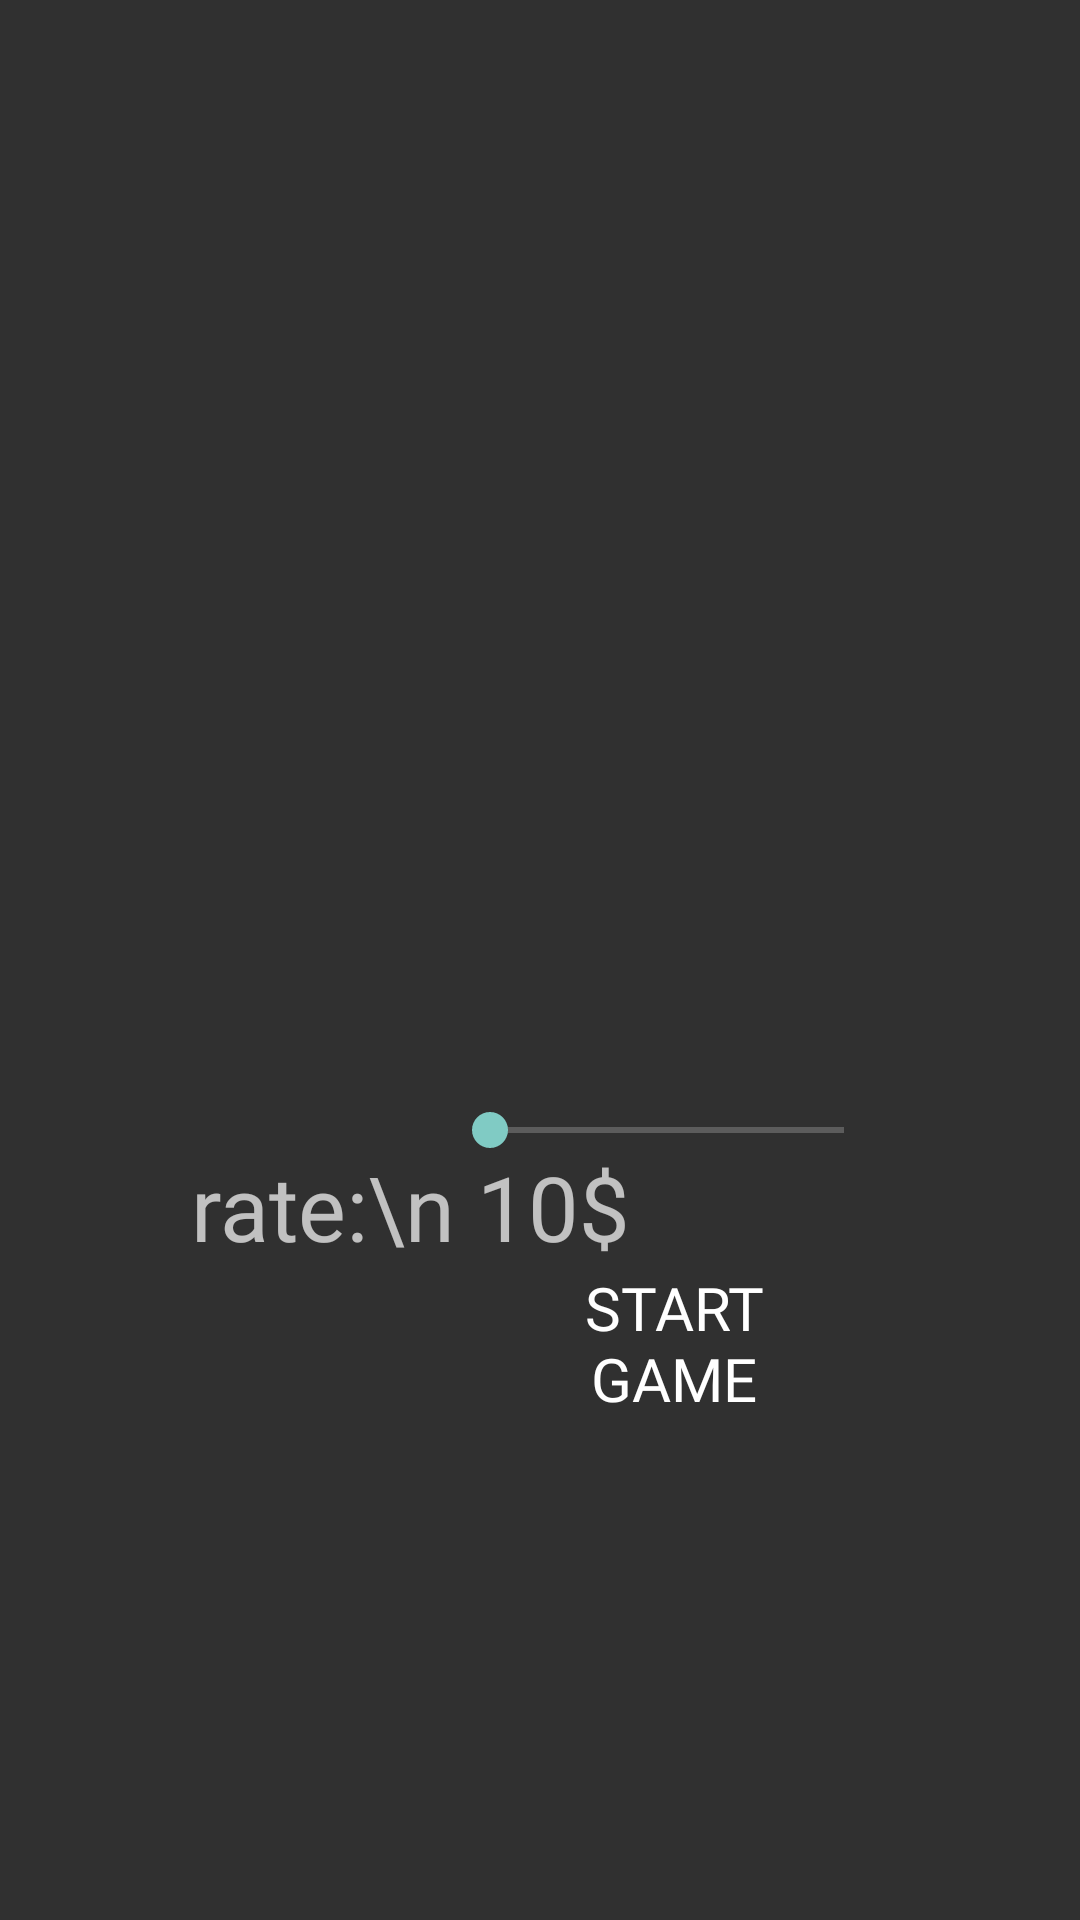

Reconstruct the res/layout file that produces this screen, plus the resources it refers to.
<!-- AndroidManifest.xml: application theme Theme.AppCompat.NoActionBar -->
<!-- res/layout/rate_fragment.xml -->
<?xml version="1.0" encoding="utf-8"?>
<androidx.constraintlayout.widget.ConstraintLayout xmlns:android="http://schemas.android.com/apk/res/android"
    xmlns:app="http://schemas.android.com/apk/res-auto"
    xmlns:tools="http://schemas.android.com/tools"
    android:layout_width="match_parent"
    android:layout_height="match_parent">


    <SeekBar
        android:id="@+id/rateValue"
        android:layout_width="150dp"
        android:layout_height="72dp"
        android:min="10"
        app:layout_constraintBottom_toBottomOf="parent"
        app:layout_constraintEnd_toEndOf="parent"
        app:layout_constraintHorizontal_bias="0.701"
        app:layout_constraintStart_toStartOf="parent"
        app:layout_constraintTop_toTopOf="parent"
        app:layout_constraintVertical_bias="0.6" />

    <TextView
        android:id="@+id/tvRate"
        android:layout_width="wrap_content"
        android:layout_height="wrap_content"
        android:fontFamily="@font/opensans_regular"
        android:text="rate:\n 10$"
        android:textSize="30sp"
        app:layout_constraintBottom_toBottomOf="parent"
        app:layout_constraintEnd_toEndOf="parent"
        app:layout_constraintHorizontal_bias="0.298"
        app:layout_constraintStart_toStartOf="parent"
        app:layout_constraintTop_toTopOf="parent"
        app:layout_constraintVertical_bias="0.637" />

    <Button
        android:id="@+id/btnStart"
        android:layout_width="100dp"
        android:layout_height="70dp"
        android:background="@drawable/btn_background"
        android:fontFamily="@font/opensans_bold"
        android:onClick="onStartGame"
        android:text="@string/mainBtn"
        android:textSize="20sp"
        app:layout_constraintBottom_toBottomOf="parent"
        app:layout_constraintEnd_toEndOf="parent"
        app:layout_constraintHorizontal_bias="0.672"
        app:layout_constraintStart_toStartOf="parent"
        app:layout_constraintTop_toBottomOf="@+id/rateValue"
        app:layout_constraintVertical_bias="0.0" />
</androidx.constraintlayout.widget.ConstraintLayout>
<!-- resources referenced by this layout -->
<resources>
  <string name="mainBtn">Start game</string>
</resources>
